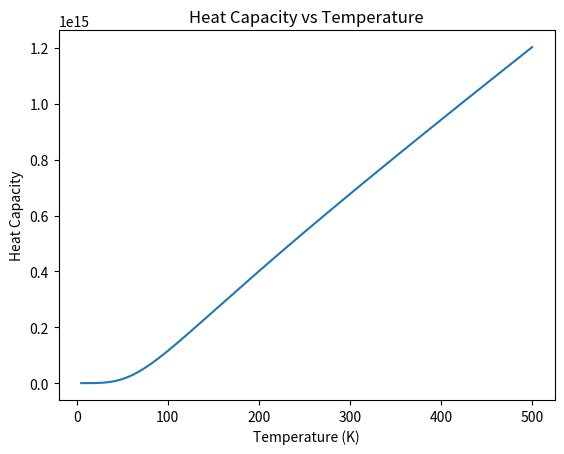

Here is the Python script that generated this plot:
# -*- coding: utf-8 -*-
"""
Created on Wed Feb 15 01:02:14 2017

@author: dylanbarth
"""
import numpy as np
from matplotlib import pyplot as p

def f(x):
    return (x**4)*(np.exp(x))/((np.exp(x)-1)**2)

def cv(T):
    N = 1000 #sample points
    V = 1000. #cubic cm
    rho = 6.022e28 #cubic cm
    Theta = 428. #K
    Boltz = 1.380e-23 #J/K
    constant = 9*V*rho*Theta*Boltz * (T/Theta)**3        
    #integrate
    upper_lim = Theta/T
    lower_lim = 0.
    h = (upper_lim-lower_lim)/N
    s = .5*lower_lim + .5*upper_lim
    for k in range(1,N):
        s+=f(lower_lim+k*h)
    return constant*s
    
T_data = range(5,501)
cv_data = []
for i in T_data:
    cv_data.append(cv(i))

p.title("Heat Capacity vs Temperature")   
p.ylabel("Heat Capacity") 
p.xlabel("Temperature (K)")

p.plot(T_data, cv_data)
p.savefig("HCvsT.png")
p.show()